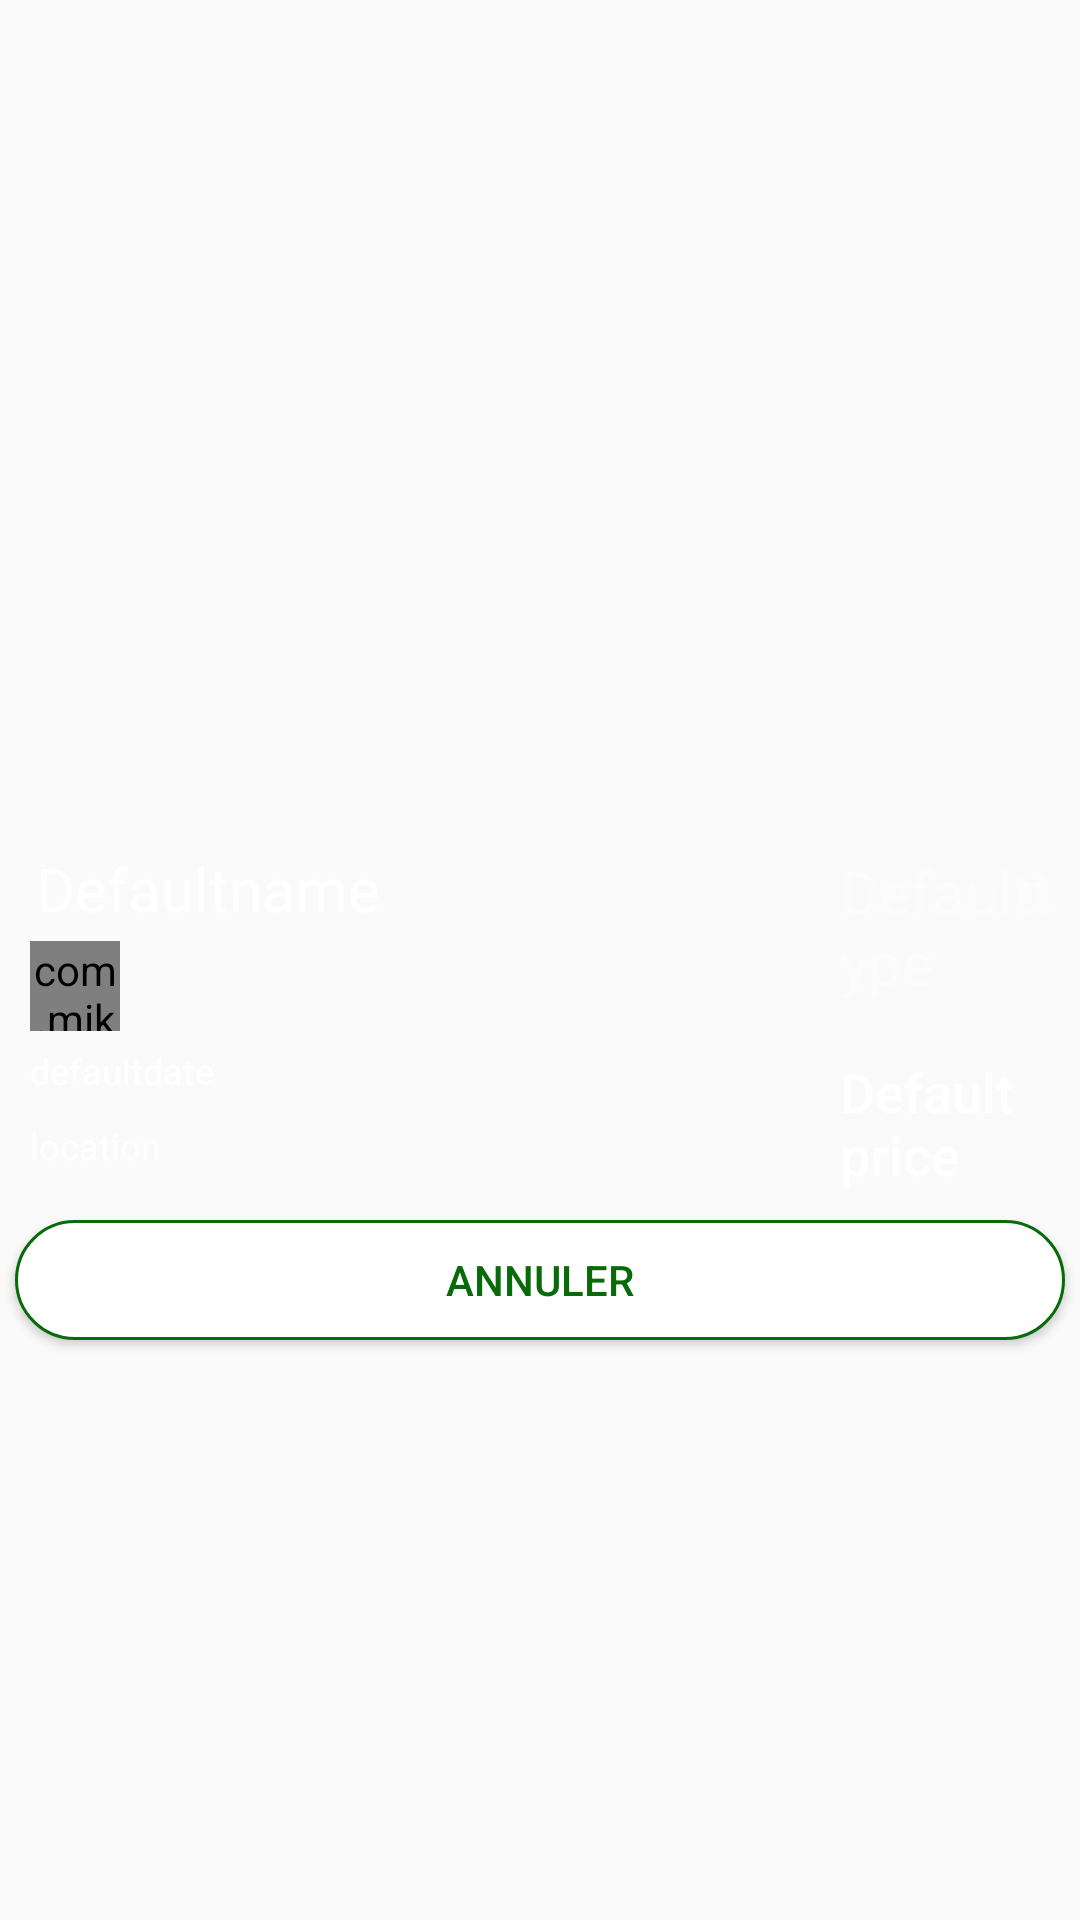

Reconstruct the res/layout file that produces this screen, plus the resources it refers to.
<!-- AndroidManifest.xml: application theme AppTheme -->
<!-- res/layout/card_eventuser.xml -->
<?xml version="1.0" encoding="utf-8"?>
<androidx.constraintlayout.widget.ConstraintLayout xmlns:android="http://schemas.android.com/apk/res/android"
    xmlns:app="http://schemas.android.com/apk/res-auto"
    xmlns:tools="http://schemas.android.com/tools"
    android:layout_width="match_parent"
    android:layout_height="wrap_content"
    android:orientation="vertical">

    <FrameLayout
        android:layout_width="wrap_content"
        android:layout_height="wrap_content"
        android:layout_gravity="center"
        android:layout_marginStart="8dp"
        android:layout_marginEnd="8dp"
        android:layout_marginBottom="20dp"
        app:layout_constraintBottom_toBottomOf="parent"
        app:layout_constraintEnd_toEndOf="parent"
        app:layout_constraintStart_toStartOf="parent"
        app:layout_constraintTop_toTopOf="parent">

        <LinearLayout
            android:layout_width="match_parent"
            android:layout_height="50dp"
            android:layout_marginTop="233dp"
            android:orientation="horizontal"
            android:weightSum="1">

            <Button
                android:id="@+id/annuler"
                android:layout_width="0dp"
                android:layout_height="match_parent"
                android:layout_margin="5dp"
                android:layout_weight="1"
                android:background="@drawable/bt_uifb"
                android:gravity="center"
                android:text="Annuler"
                android:textColor="#096A09" />

        </LinearLayout>

        <ImageView
            android:id="@+id/background_img"
            android:layout_width="match_parent"
            android:layout_height="230dp"
            android:layout_gravity="center_horizontal"
            android:layout_marginTop="5dp"
            android:foregroundGravity="center_horizontal"
            android:scaleType="fitXY"
            android:src="@drawable/bgb"

            />

        <FrameLayout
            android:layout_width="match_parent"
            android:layout_height="230dp"
            android:layout_gravity="center_horizontal"
            android:layout_marginTop="5dp">

            <ImageView
                android:id="@+id/favori"
                android:layout_width="wrap_content"
                android:layout_height="73dp"
                android:layout_marginStart="310dp"
                android:layout_marginTop="5dp"
                app:srcCompat="@drawable/log"
                android:layout_marginLeft="310dp" />

            <ImageView
                android:layout_width="100dp"
                android:layout_height="42dp"
                android:layout_marginStart="10dp"
                android:layout_marginTop="104dp"
                android:layout_marginLeft="10dp" />

            <TextView
                android:id="@+id/title_p"
                android:layout_width="wrap_content"
                android:layout_height="wrap_content"
                android:layout_marginStart="12dp"
                android:layout_marginTop="109dp"
                android:text="Defaultname"

                android:textColor="#F8FFFFFF"
                android:textSize="20dp" />

            <TextView
                android:id="@+id/type_p"
                android:layout_width="wrap_content"
                android:layout_height="wrap_content"
                android:layout_marginStart="280dp"
                android:layout_marginTop="110dp"
                android:text="Defaulttype"

                android:textColor="#F8FDFCFC"
                android:textSize="20dp" />

            <com.mikhaellopez.circularimageview.CircularImageView
                android:id="@+id/imageUser"
                android:layout_width="30dp"
                android:layout_height="30dp"
                android:layout_marginStart="10dp"
                android:layout_marginTop="140dp"


                app:srcCompat="@drawable/u1" />


            <TextView
                android:id="@+id/date_p"
                android:layout_width="wrap_content"
                android:layout_height="wrap_content"
                android:layout_marginStart="10dp"
                android:layout_marginTop="175dp"
                android:text="defaultdate"
                android:textColor="#FFFFFF"
                android:textSize="12dp"
                android:textStyle="normal" />


            <ImageView
                android:layout_width="249dp"
                android:layout_height="34dp"
                android:layout_marginStart="230dp"
                android:layout_marginTop="175dp"
                 />

            <TextView
                android:id="@+id/price_p"
                android:layout_width="wrap_content"
                android:layout_height="wrap_content"
                android:layout_marginStart="280dp"
                android:layout_marginTop="178dp"
                android:fontFamily="sans-serif-medium"
                android:text="Default price"
                android:textColor="#FFFFFF"
                android:textSize="18sp"
                android:textStyle="normal" />

            <TextView
                android:id="@+id/location_p"
                android:layout_width="wrap_content"
                android:layout_height="wrap_content"
                android:layout_marginStart="10dp"
                android:layout_marginTop="200dp"

                android:text="location"
                android:textColor="#FFFFFF"
                android:textSize="12sp"
                android:textStyle="normal" />
        </FrameLayout>

    </FrameLayout>
</androidx.constraintlayout.widget.ConstraintLayout>
<!-- resources referenced by this layout -->
<resources>
  <!-- drawable bt_uifb (drawable) -->
  <?xml version="1.0" encoding="utf-8"?>
  <selector xmlns:android="http://schemas.android.com/apk/res/android">
  
      <item android:state_pressed="true">
          <shape android:shape="rectangle">
              <solid android:color="#FFFFFF"></solid>
              <corners android:radius="100dp" />
          </shape>
      </item>
  
      <item>
          <shape android:shape="rectangle">
              <solid android:color="@color/white"/>
              <corners android:radius="100dp" />
              <stroke android:color="#096A09" android:width="1dp"/>
          </shape>
      </item>
  </selector>
  <style name="AppTheme" parent="Theme.AppCompat.Light.NoActionBar">
          
          <item name="colorPrimary">@color/black</item>
          <item name="colorPrimaryDark">#096A09</item>
          <item name="colorAccent">@color/blackTextColor</item>
      </style>
  <color name="white">#FFFFFFFF</color>
  <color name="black">#292929</color>
  <color name="blackTextColor">#000</color>
</resources>
